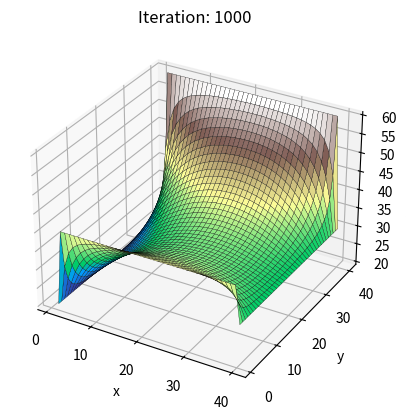

The script that saved this image:
# Import necessary libraries
import numpy as np
import matplotlib.pyplot as plt
import matplotlib.cm as cm

# Set grid resolution
nx = ny = 40

# Set old solution array
T = np.zeros((nx,ny))

# Set boundary conditions
T[0,:] = 40 # Left
T[nx-1,:] = 60 # Right
T[:,0] = 20 # Bottom
T[:,ny-1] = 30 # Top

# Set new solution array (including boundary conditions)
Tnew = T.copy()

# Create grid for plotting
x,y = np.meshgrid(np.arange(1,nx+1), np.arange(1,ny+1))

# Plot and update current solution
fig = plt.figure()
ax = fig.add_subplot(111, projection='3d')
surf = ax.plot_surface(x,y,Tnew,color="cornflowerblue")
title = ax.set_title("Iteration: " + "0")
ax.set_xlabel('x')
ax.set_ylabel('y')
ax.set_zlabel('Temperature')
plt.show(block=False) # Show but don't pause execution

# Perform iterations
for iter in range(1,1001):
    for i in range(1,nx-1):
        for j in range(1,ny-1):
            Tnew[i,j] = (T[i-1,j]+T[i+1,j]+T[i,j-1]+T[i,j+1])/4.0 # Calculate new solution
    T = Tnew.copy()

    # Updating the plot 
    if iter%10 == 0:
        surf.remove() # Removing old surface
        title.set_text("Iteration: %i"%iter) # Changing the title 
        surf = ax.plot_surface(x,y,Tnew,cmap=cm.terrain,edgecolor='black',linewidth=0.2) # Making new surface
        fig.canvas.draw() # Drawing new figure 
        fig.canvas.flush_events() # Speeding up next rendering step
        
plt.show(block=True)
